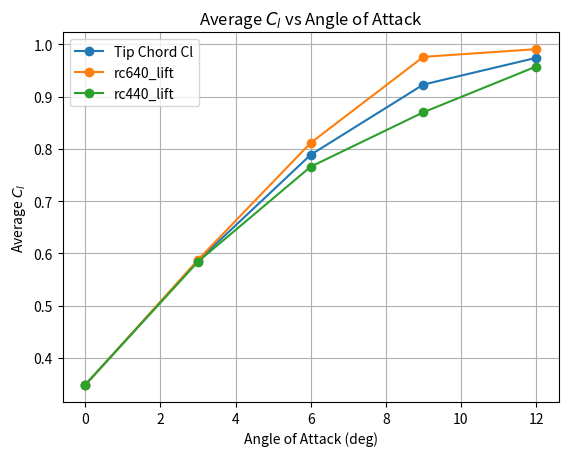

Write Python code to recreate this figure.
import numpy as np

import matplotlib.pyplot as plt

AOA = [0, 3, 6, 9, 12]

mixed_rc640_tc320_sweep_0_lift = [
    0.3330991,
    0.567915078,
    0.787545788,
    0.939034661,
    1.020562657,
]
mixed_rc640_tc320_sweep_10_lift = [
    0.339876903,
    0.576202935,
    0.79296803,
    0.97944731,
    1.060442052,
]

sweep_10_lift = [0.346303227, 0.594094893, 0.828717369, 1.004040832, 1.046416998]
no_sweep_lift = [0.349473123, 0.589010506, 0.800520993, 0.941433828, 0.974042951]

tc120_lift = [0.348450043, 0.583965495, 0.765859446, 0.870095166, 0.957614988]
tc320_lift = [0.347680225, 0.587492963, 0.811471378, 0.97615614, 0.990863822]

rc440_lift = [0.362297113, 0.598998281, 0.816417143, 0.930523445, 0.92740638]
rc640_lift = [0.324726239, 0.562986486, 0.780789794, 0.921569625, 0.979597372]

base_lift = [0.353540632, 0.590278464, 0.813790614, 0.948213011, 0.979108506]


def average_cl_alpha():
    output_cl_alpha = []
    for i in range(len(AOA)):
        output = (
            sweep_10_lift[i]
            + no_sweep_lift[i]
            + tc120_lift[i]
            + tc320_lift[i]
            + rc440_lift[i]
            + rc640_lift[i]
            + base_lift[i]
        ) / 9
        output_cl_alpha.append(output)
    return output_cl_alpha


def root_chord_cl_alpha(root_chord):
    output_cl_alpha = []
    # if root_chord > 640 or root_chord < 440:
    #     raise ValueError("root chord out of bounds", root_chord)
    for i in range(len(AOA)):
        ratio = (root_chord - 0.440) / 0.200
        output = abs(rc640_lift[i] - rc440_lift[i]) * ratio + min(
            [rc640_lift[i], rc440_lift[i]]
        )
        output_cl_alpha.append(output)
    return output_cl_alpha


def tip_chord_cl_alpha(tip_chord):
    output_cl_alpha = []
    # if tip_chord > 320 or tip_chord < 120:
    #     raise ValueError("tip chord out of bounds", tip_chord)
    for i in range(len(AOA)):
        ratio = (tip_chord - 0.120) / 0.200
        output = abs(tc320_lift[i] - tc120_lift[i]) * ratio + min(
            [tc120_lift[i], tc320_lift[i]]
        )
        output_cl_alpha.append(output)
    return output_cl_alpha


# Plotting Cl vs AOA
if __name__ == "__main__":
    cl_alpha = tip_chord_cl_alpha(0.220)
    plt.plot(AOA, cl_alpha, marker="o", label="Tip Chord Cl")
    plt.plot(AOA, tc320_lift, marker="o", label="rc640_lift")
    plt.plot(AOA, tc120_lift, marker="o", label="rc440_lift")

    plt.xlabel("Angle of Attack (deg)")
    plt.ylabel("Average $C_l$")
    plt.title("Average $C_l$ vs Angle of Attack")
    plt.legend()

    plt.grid(True)
    plt.show()

    # Estimate Cl at AOA = 8 using linear interpolation

    aoa_query = 8
    cl_at_8 = np.interp(aoa_query, AOA, cl_alpha)
    print(f"Estimated average Cl at AOA={aoa_query}: {cl_at_8:.4f}")
